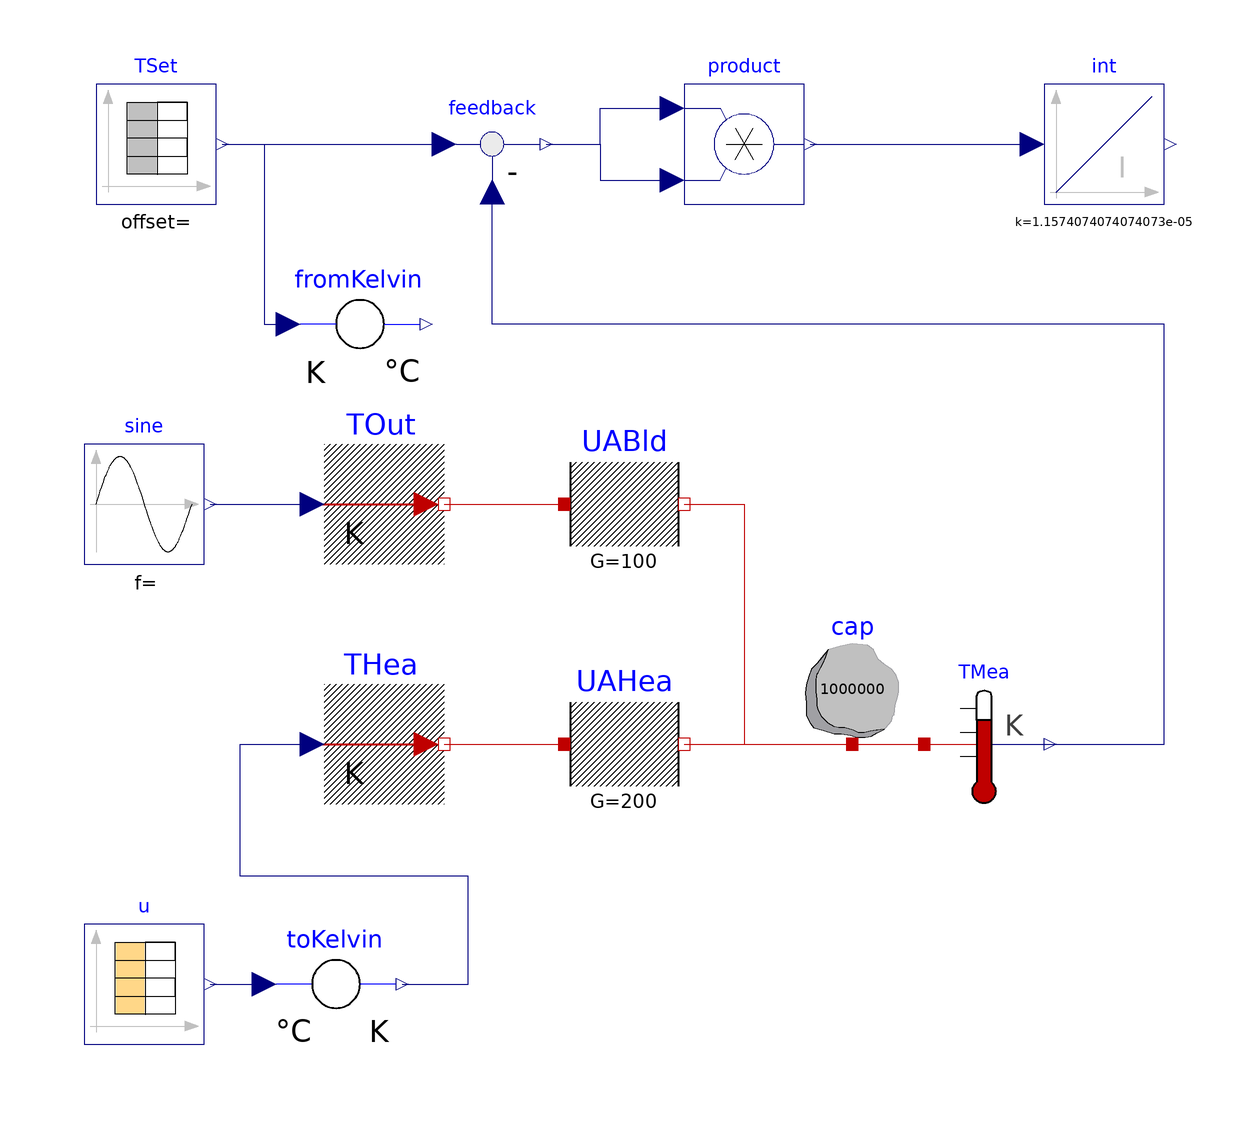

Above is the diagram view of the following Modelica model: its components placed by their Placement annotations and its connect equations drawn as lines.

model ObjectiveFunction "Model to compute the objective function"
  parameter String parameterFileName = "modelicaParameters.txt"
    "File on which data is present";
  parameter String inputFileName = "modelicaSchedule.txt"
    "File on which data is present";

  parameter String resultFileName = "result.txt"
    "File on which data is present";
  parameter String header = "Objective function value" "Header for result file";

  parameter Modelica.SIunits.Temperature TIni(fixed=false)
    "Initial temperature";

  annotation (uses(Modelica(version="3.0.1")),
    experiment(StopTime=86400, Tolerance=1e-06),
    experimentSetupOutput,
    Diagram(coordinateSystem(preserveAspectRatio=false, extent={{-100,-100},{
            100,100}}),
            graphics),
    version="1",
    conversion(noneFromVersion=""));
  Modelica.Blocks.Math.Product product annotation (Placement(transformation(
          extent={{0,60},{20,80}}, rotation=0)));
  Modelica.Blocks.Sources.CombiTimeTable u(
    tableOnFile=true,
    extrapolation=Modelica.Blocks.Types.Extrapolation.HoldLastPoint,
    fileName=inputFileName,
    tableName="tab1") "Table with control input" 
    annotation (Placement(transformation(extent={{-100,-80},{-80,-60}},
          rotation=0)));
  Modelica.Thermal.HeatTransfer.Sensors.TemperatureSensor TMea
    "Temperature sensor" 
    annotation (Placement(transformation(extent={{40,-40},{60,-20}}, rotation=0)));
  Modelica.Blocks.Sources.TimeTable TSet(table=[0,288.15; 25200,288.15; 25200,
        293.15; 68400,293.15; 68400,288.15; 86400,288.15])
    "Set point for temperature" annotation (Placement(transformation(extent={{
            -98,60},{-78,80}}, rotation=0)));
  Modelica.Blocks.Math.Feedback feedback annotation (Placement(transformation(
          extent={{-42,60},{-22,80}}, rotation=0)));
  Modelica.Thermal.HeatTransfer.Sources.PrescribedTemperature THea
    "Temperature of heater" 
    annotation (Placement(transformation(extent={{-60,-40},{-40,-20}}, rotation=
           0)));
  Modelica.Thermal.HeatTransfer.Celsius.ToKelvin toKelvin 
    annotation (Placement(transformation(extent={{-68,-80},{-48,-60}}, rotation=
           0)));
  Modelica.Thermal.HeatTransfer.Components.HeatCapacitor cap(
    T(start=TIni),
    C=1000000) "Heat capacity of building" 
                   annotation (Placement(transformation(extent={{18,-30},{38,
            -10}}, rotation=0)));
  Modelica.Thermal.HeatTransfer.Components.ThermalConductor UAHea(
                                                       G=200)
    "UA value of heater" annotation (Placement(transformation(extent={{-20,-40},
            {0,-20}}, rotation=0)));
  Modelica.Thermal.HeatTransfer.Components.ThermalConductor UABld(
                                                       G=100)
    "Average UA value of building" 
    annotation (Placement(transformation(extent={{-20,0},{0,20}}, rotation=0)));
  Modelica.Blocks.Sources.Sine sine(
    amplitude=5,
    offset=273.15,
    freqHz=1/86400,
    phase=6*3600) annotation (Placement(transformation(extent={{-100,0},{-80,20}},
          rotation=0)));
  Modelica.Thermal.HeatTransfer.Sources.PrescribedTemperature TOut
    "Outside air temperature" annotation (Placement(transformation(extent={{-60,
            0},{-40,20}}, rotation=0)));
  Modelica.Blocks.Continuous.Integrator int(initType=Modelica.Blocks.Types.Init.
        InitialState,
    y_start=0,
    k=1/86400)                   annotation (Placement(transformation(extent={{
            60,60},{80,80}}, rotation=0)));

  Modelica.Thermal.HeatTransfer.Celsius.FromKelvin fromKelvin 
    annotation (Placement(transformation(extent={{-64,30},{-44,50}}, rotation=0)));
initial algorithm
 if (resultFileName <> "") then
    Modelica.Utilities.Files.removeFile(resultFileName);
  end if;
  Modelica.Utilities.Streams.print(fileName=resultFileName, string=header);
 // Note that this assignment is done at compile time. Any changes to the file
 // after compilation have no effect.
 TIni :=Modelica.Utilities.Examples.readRealParameter(parameterFileName, "TIni");
equation
when terminal() then
Modelica.Utilities.Streams.print("f(x) = " +
realString(number=int.y, minimumWidth=1, precision=16), resultFileName);
end when;
  connect(TSet.y, feedback.u1) 
    annotation (Line(points={{-77,70},{-40,70}}, color={0,0,127}));
  connect(TMea.T, feedback.u2)   annotation (Line(points={{60,-30},{80,-30},{80,
          40},{-32,40},{-32,62}}, color={0,0,127}));
  connect(u.y[1], toKelvin.Celsius) annotation (Line(points={{-79,-70},{-70,-70}},
        color={0,0,127}));
  connect(toKelvin.Kelvin, THea.T)                  annotation (Line(points={{
          -47,-70},{-36,-70},{-36,-52},{-74,-52},{-74,-30},{-62,-30}}, color={0,
          0,127}));
  connect(cap.port, TMea.port) 
    annotation (Line(points={{28,-30},{40,-30}}, color={191,0,0}));
  connect(THea.port, UAHea.port_a) 
    annotation (Line(points={{-40,-30},{-20,-30}}, color={191,0,0}));
  connect(UAHea.port_b, cap.port) 
    annotation (Line(points={{0,-30},{28,-30}},            color={191,0,0}));
  connect(UABld.port_b, cap.port) 
                               annotation (Line(points={{0,10},{10,10},{10,-30},
          {28,-30}},              color={191,0,0}));
  connect(TOut.port, UABld.port_a) 
    annotation (Line(points={{-40,10},{-20,10}}, color={191,0,0}));
  connect(sine.y, TOut.T) 
    annotation (Line(points={{-79,10},{-62,10}}, color={0,0,127}));
  connect(feedback.y, product.u2) annotation (Line(points={{-23,70},{-14,70},{
          -14,64},{-2,64}}, color={0,0,127}));
  connect(feedback.y, product.u1) annotation (Line(points={{-23,70},{-14,70},{
          -14,76},{-2,76}}, color={0,0,127}));
  connect(product.y, int.u) 
    annotation (Line(points={{21,70},{58,70}}, color={0,0,127}));
  connect(TSet.y, fromKelvin.Kelvin) annotation (Line(points={{-77,70},{-70,70},
          {-70,40},{-66,40}}, color={0,0,127}));
end ObjectiveFunction;